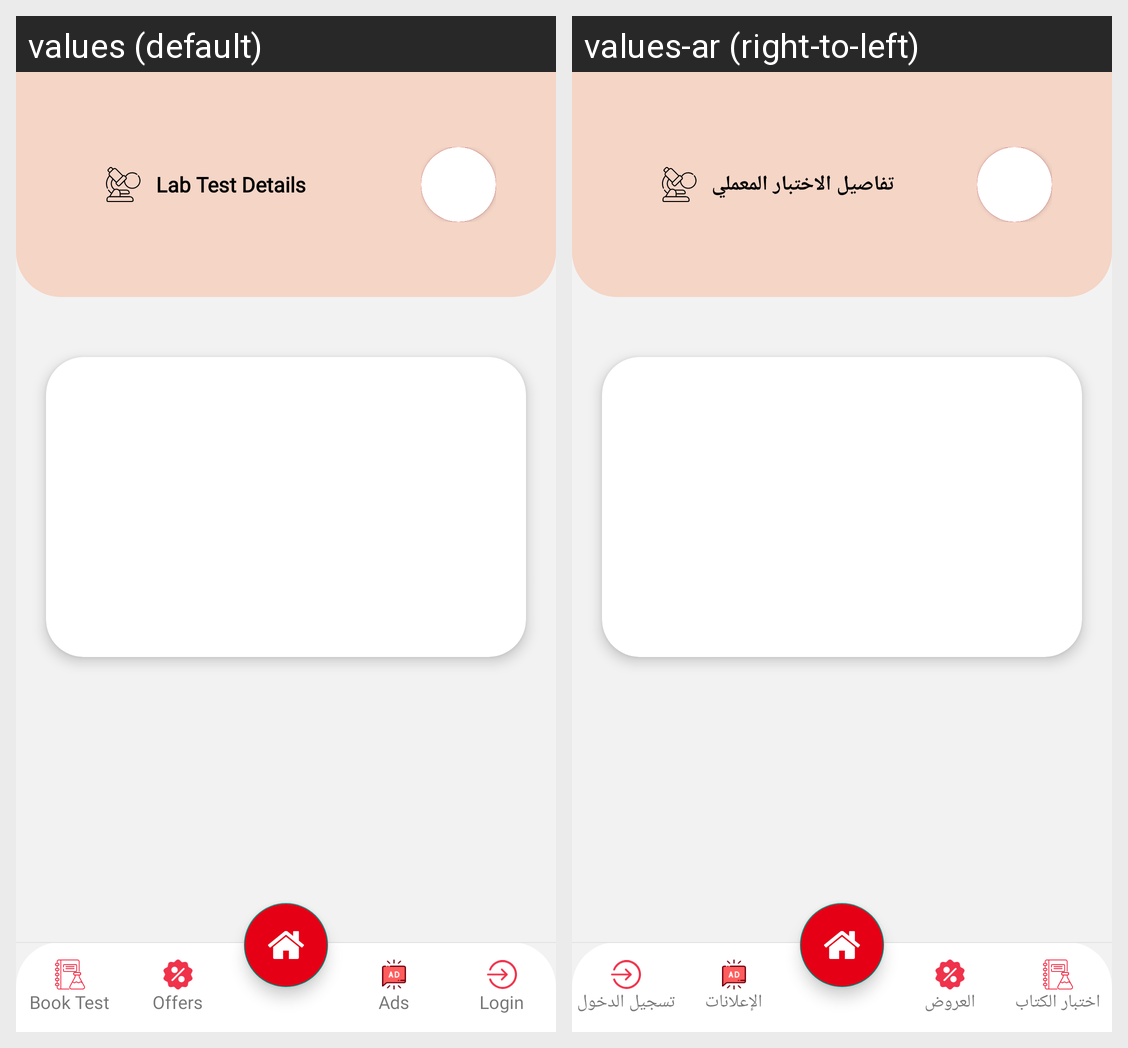

Translations of the strings shown on this Android screen, per locale in the grid:
Android screen res/layout/activity_labtestdetails.xml rendered under 2 locales, left to right: values (default), values-ar (right-to-left). Device: Nexus 5 (rendered at 1080×1920; each locale shown at half size, 540×960, under a caption strip naming it); theme Theme.Riaaya.
Strings drawn on this screen, with the default value and each locale's value (text and hints the layout hard-codes, and strings that could not be matched under every locale, appear in the picture but are not listed):

booktest
  values: Book Test
  values-ar: اختبار الكتاب

offers
  values: Offers
  values-ar: العروض

ads
  values: Ads
  values-ar: الإعلانات

login
  values: Login
  values-ar: تسجيل الدخول

labtestdetail
  values: Lab Test Details
  values-ar: تفاصيل الاختبار المعملي
